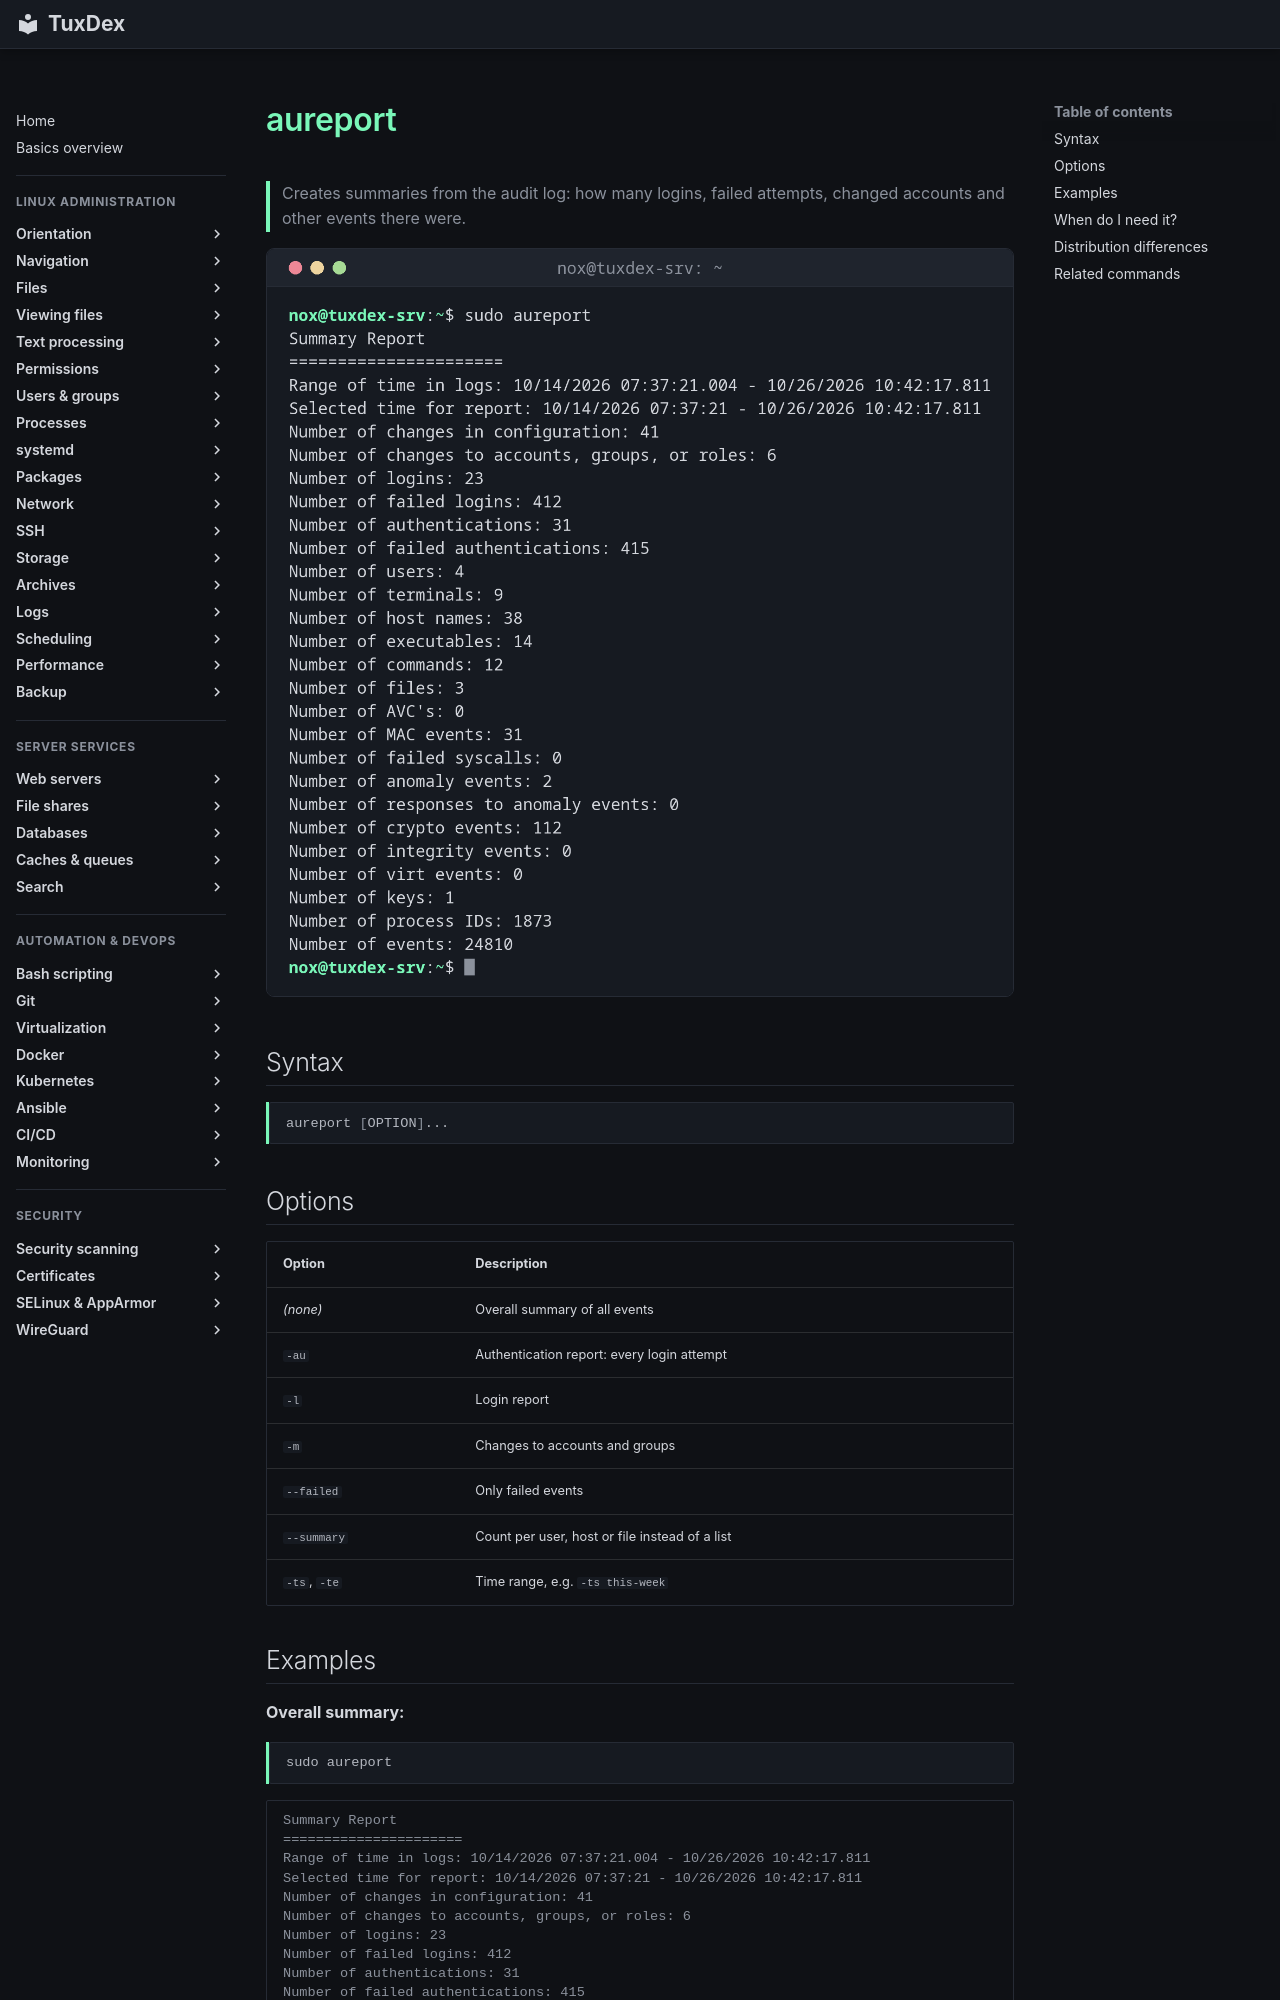

repository: Noxisan/tuxcodex · page: 15-logs/aureport.en/index.html · generator: mkdocs

# aureport

> Creates summaries from the audit log: how many logins, failed attempts, changed accounts and other events there were.

![aureport output](../assets/screenshots/15-logs/aureport.png)

## Syntax

```bash
aureport [OPTION]...
```

## Options

| Option | Description |
|--------|-------------|
| *(none)* | Overall summary of all events |
| `-au` | Authentication report: every login attempt |
| `-l` | Login report |
| `-m` | Changes to accounts and groups |
| `--failed` | Only failed events |
| `--summary` | Count per user, host or file instead of a list |
| `-ts`, `-te` | Time range, e.g. `-ts this-week` |
